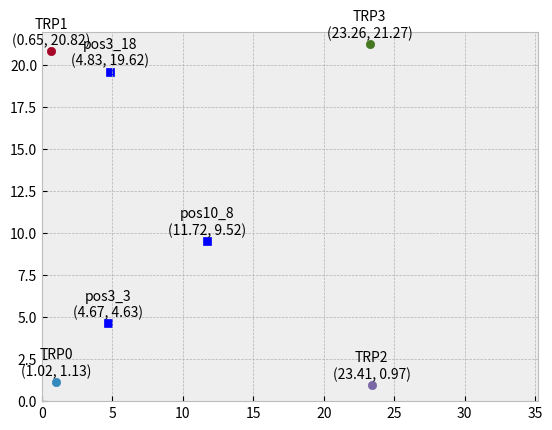

Here is the Python script that generated this plot:
# -*- coding: utf-8 -*-

from math import sqrt, fabs
from typing import Dict, List, Tuple
import matplotlib as mpl
import matplotlib.pyplot as plt

meas_data_list:List = [
    {'pos_id':'TRP0',   'd_A':5.06,     'd_B':13.60,    'd_C':18.87,    'H':1.62,       'Ref_A':'pos3_3',     'Ref_B':'pos10_8',     'Ref_C':'pos3_18',     'x_cor':None,   'y_cor':None,   'err':None,   'Sel':None},
    {'pos_id':'TRP1',   'd_A':16.68,    'd_B':15.82,    'd_C':4.350,    'H':1.60,       'Ref_A':'pos3_3',     'Ref_B':'pos10_8',     'Ref_C':'pos3_18',     'x_cor':None,   'y_cor':None,   'err':None,   'Sel':None},
    {'pos_id':'TRP2',   'd_A':19.09,    'd_B':14.48,    'd_C':26.35,    'H':1.57,       'Ref_A':'pos3_3',     'Ref_B':'pos10_8',     'Ref_C':'pos3_18',     'x_cor':None,   'y_cor':None,   'err':None,   'Sel':None},
    {'pos_id':'TRP3',   'd_A':24.95,    'd_B':16.47,    'd_C':18.42,    'H':1.57,       'Ref_A':'pos3_3',     'Ref_B':'pos10_8',     'Ref_C':'pos3_18',     'x_cor':None,   'y_cor':None,   'err':None,   'Sel':None},
]

ref_point_list:List = [
    {'pos_id':'pos3_3',   'x_cor':4.67,     'y_cor':4.63},
    {'pos_id':'pos10_8',  'x_cor':11.72,    'y_cor':9.52},
    {'pos_id':'pos3_18',  'x_cor':4.83,     'y_cor':19.62},
]

test_field_size:Dict = {'x_size':35.2, 'y_size':22}

def get_C(meas_data_dict:Dict, ref_A_dict:Dict, ref_B_dict:Dict) -> float:
    d_A = meas_data_dict['d_A']
    d_B = meas_data_dict['d_B']

    x_A = ref_A_dict['x_cor']
    y_A = ref_A_dict['y_cor']
    x_B = ref_B_dict['x_cor']
    y_B = ref_B_dict['y_cor']
     
    C = ((d_A**2-d_B**2) - (x_A**2-x_B**2 + y_A**2-y_B**2))/(2*(x_B-x_A))
    
    return C

def get_K0(meas_data_dict:Dict, ref_A_dict:Dict, C:float) -> float:
    d_A = meas_data_dict['d_A']
    x_A = ref_A_dict['x_cor']
    y_A = ref_A_dict['y_cor']
    
    K0 = C**2 - 2*x_A*C + x_A**2 + y_A**2 - d_A**2
    
    return K0

def get_K1(meas_data_dict:Dict, ref_A_dict:Dict, ref_B_dict:Dict, C:float) -> float:
    d_A = meas_data_dict['d_A']
    d_B = meas_data_dict['d_B']

    x_A = ref_A_dict['x_cor']
    y_A = ref_A_dict['y_cor']
    x_B = ref_B_dict['x_cor']
    y_B = ref_B_dict['y_cor']
    
    K1 = 2*x_A*(y_B-y_A)/(x_B-x_A) - 2*C*(y_B-y_A)/(x_B-x_A) - 2*y_A
    
    return K1

def get_K2(ref_A_dict:Dict, ref_B_dict:Dict) -> float:
    x_A = ref_A_dict['x_cor']
    y_A = ref_A_dict['y_cor']
    x_B = ref_B_dict['x_cor']
    y_B = ref_B_dict['y_cor']
    
    K2 = 1 + ((y_B-y_A)**2)/((x_B-x_A)**2)
    
    return K2

def get_Y(meas_data_dict:Dict, ref_A_dict:Dict, ref_B_dict:Dict) -> List:
    Y = [None]*2
    
    C = get_C(meas_data_dict, ref_A_dict, ref_B_dict)
    K0 = get_K0(meas_data_dict, ref_A_dict, C)
    K1 = get_K1(meas_data_dict, ref_A_dict, ref_B_dict, C)
    K2 = get_K2(ref_A_dict, ref_B_dict)
    
    Y[0] = (0-K1-sqrt(K1**2-4*K2*K0))/(2*K2)
    Y[1] = (0-K1+sqrt(K1**2-4*K2*K0))/(2*K2)
    
    return Y

def get_X(meas_data_dict:Dict, ref_A_dict:Dict, ref_B_dict:Dict) -> List:
    X = [None]*2
    
    x_A = ref_A_dict['x_cor']
    y_A = ref_A_dict['y_cor']
    x_B = ref_B_dict['x_cor']
    y_B = ref_B_dict['y_cor']    
    C = get_C(meas_data_dict, ref_A_dict, ref_B_dict)
    Y = get_Y(meas_data_dict, ref_A_dict, ref_B_dict)
    
    X[0] = C - ((y_B-y_A)/(x_B-x_A))*Y[0]
    X[1] = C - ((y_B-y_A)/(x_B-x_A))*Y[1]
    
    return X

def get_Sel(meas_data_dict:Dict, ref_C_dict:Dict) -> Tuple:
    d0 = sqrt((meas_data_dict['x_cor'][0]-ref_C_dict['x_cor'])**2 + (meas_data_dict['y_cor'][0]-ref_C_dict['y_cor'])**2)
    d1 = sqrt((meas_data_dict['x_cor'][1]-ref_C_dict['x_cor'])**2 + (meas_data_dict['y_cor'][1]-ref_C_dict['y_cor'])**2)
    
    err0 = fabs(d0 - meas_p['d_C'])
    err1 = fabs(d1 - meas_p['d_C'])
    
    if err0 <= err1:
        Sel = 0
        err = d0 - meas_p['d_C']
    else:
        Sel = 1
        err = d1 - meas_p['d_C']
        
    return (Sel, err)

def print_table() -> None:
    global meas_data_list
    
    print('\tX[0]\tY[0]\tX[1]\tY[1]\tZ\tErr')
    for meas_p in meas_data_list:
        print('{}\t'.format(meas_p['pos_id']), end="")
        if meas_p['Sel'] == 0:
            print('*{:.3f}\t*{:.3f}\t{:.3f}\t{:.3f}\t{}\t{}'.format(meas_p['x_cor'][0], meas_p['y_cor'][0], meas_p['x_cor'][1], meas_p['y_cor'][1], meas_p['H'], meas_p['err']))
        else:
            print('{:.3f}\t{:.3f}\t*{:.3f}\t*{:.3f}\t{}\t{}'.format(meas_p['x_cor'][0], meas_p['y_cor'][0], meas_p['x_cor'][1], meas_p['y_cor'][1], meas_p['H'], meas_p['err']))
                
    return

def plot_ref_p(graph_handler:plt.Axes, ref_points:List) -> None:
    for ref_p in ref_points:
        graph_handler.scatter(ref_p['x_cor'], ref_p['y_cor'], label=ref_p['pos_id'], c='b', marker='s')
        plt.text(ref_p['x_cor'], ref_p['y_cor']+0.4, '{}\n({:.2f}, {:.2f})'.format(ref_p['pos_id'], ref_p['x_cor'], ref_p['y_cor']), ha='center')
    return    

def plot_meas_p(graph_handler:plt.Axes, meas_data_list:List) -> None:
    for meas_p in meas_data_list:
        graph_handler.scatter(meas_p['x_cor'][meas_p['Sel']], meas_p['y_cor'][meas_p['Sel']], label=meas_p['pos_id'])
        plt.text(meas_p['x_cor'][meas_p['Sel']], meas_p['y_cor'][meas_p['Sel']]+0.4, '{}\n({:.2f}, {:.2f})'.format(meas_p['pos_id'], meas_p['x_cor'][meas_p['Sel']], meas_p['y_cor'][meas_p['Sel']]), ha='center')
    return

# 计算坐标
for meas_p in meas_data_list:    
    for ref_p in ref_point_list:
        if ref_p['pos_id'] == meas_p['Ref_A']:
            ref_A = ref_p
        elif ref_p['pos_id'] == meas_p['Ref_B']:
            ref_B = ref_p
        elif ref_p['pos_id'] == meas_p['Ref_C']:
            ref_C = ref_p            
            
    meas_p['y_cor'] = get_Y(meas_p, ref_A, ref_B)
    meas_p['x_cor'] = get_X(meas_p, ref_A, ref_B)
    
    meas_p['Sel'], meas_p['err'] = get_Sel(meas_p, ref_C)

# 打印计数结果
print_table()

# 计算结果画图
plt.ioff()
plt.style.use('bmh')

figure = plt.figure('Corrdinate Graph')
sp_handler = figure.add_subplot()
sp_handler.set_xlim((0, test_field_size['x_size']))
sp_handler.set_ylim((0, test_field_size['y_size']))

plot_ref_p(sp_handler, ref_point_list)
plot_meas_p(sp_handler, meas_data_list)

plt.show()    